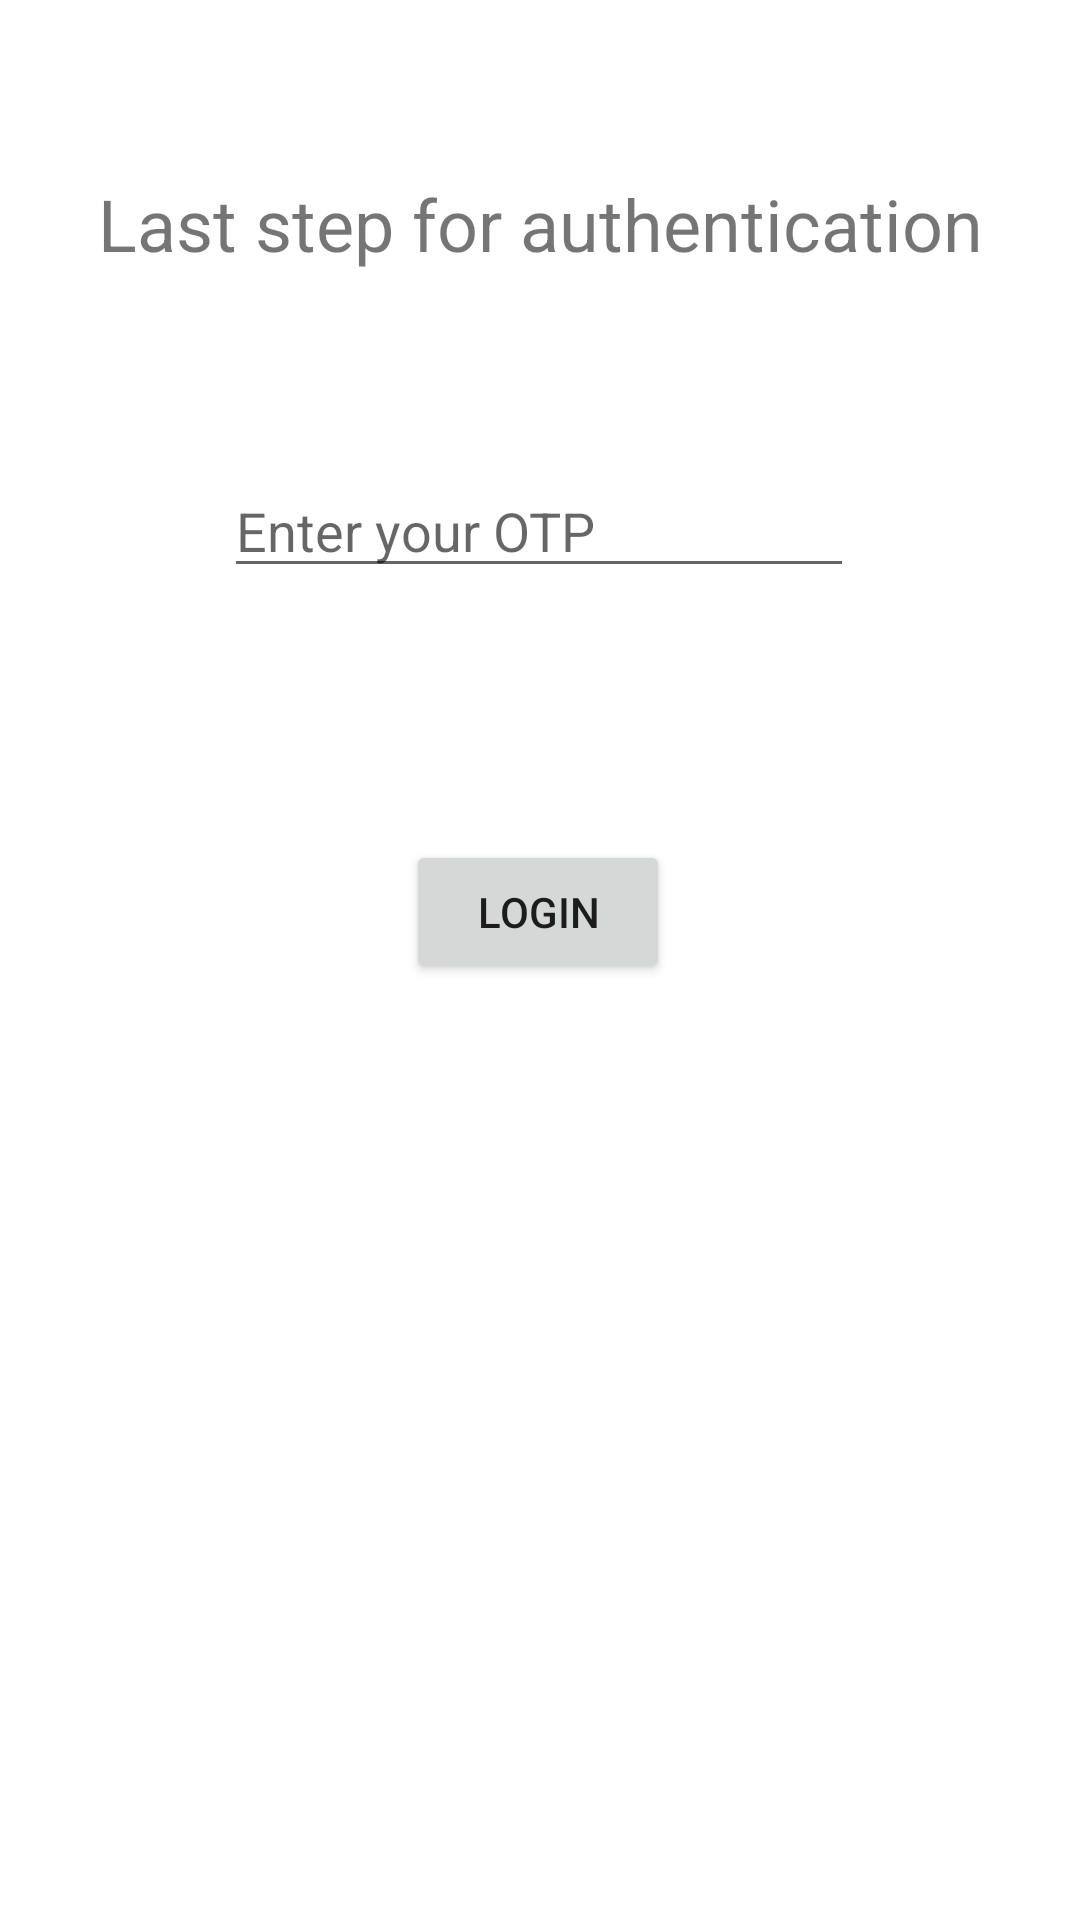

This screen was rendered from an Android layout file. Write that file and the resources it references.
<!-- AndroidManifest.xml: application theme Theme.NewsFeeds -->
<!-- res/layout/activity_main2.xml -->
<?xml version="1.0" encoding="utf-8"?>
<androidx.constraintlayout.widget.ConstraintLayout xmlns:android="http://schemas.android.com/apk/res/android"
    xmlns:app="http://schemas.android.com/apk/res-auto"
    xmlns:tools="http://schemas.android.com/tools"
    android:layout_width="match_parent"
    android:layout_height="match_parent"
    tools:context=".MainActivity2"
    >

    <EditText
        android:id="@+id/otp"
        android:layout_width="wrap_content"
        android:layout_height="wrap_content"
        android:layout_marginBottom="84dp"
        android:ems="10"
        android:hint="Enter your OTP"
        android:inputType="number"
        android:shadowColor="@color/black"
        app:layout_constraintBottom_toTopOf="@+id/login"
        app:layout_constraintEnd_toEndOf="parent"
        app:layout_constraintHorizontal_bias="0.497"
        app:layout_constraintStart_toStartOf="parent" />

    <Button
        android:id="@+id/login"
        android:layout_width="wrap_content"
        android:layout_height="wrap_content"
        android:layout_marginBottom="312dp"
        android:text="login"
        app:layout_constraintBottom_toBottomOf="parent"
        app:layout_constraintEnd_toEndOf="parent"
        app:layout_constraintHorizontal_bias="0.498"
        app:layout_constraintStart_toStartOf="parent" />

    <TextView
        android:id="@+id/textView2"
        android:layout_width="wrap_content"
        android:layout_height="wrap_content"
        android:layout_marginBottom="64dp"
        android:text="Last step for authentication"
        android:textSize="24sp"
        app:layout_constraintBottom_toTopOf="@+id/otp"
        app:layout_constraintEnd_toEndOf="parent"
        app:layout_constraintStart_toStartOf="parent" />
</androidx.constraintlayout.widget.ConstraintLayout>
<!-- resources referenced by this layout -->
<resources>
  <style name="Theme.NewsFeeds" parent="Theme.MaterialComponents.DayNight.DarkActionBar">
          
          <item name="colorPrimary">@color/purple_500</item>
          <item name="colorPrimaryVariant">@color/purple_700</item>
          <item name="colorOnPrimary">@color/white</item>
          
          <item name="colorSecondary">@color/teal_200</item>
          <item name="colorSecondaryVariant">@color/teal_700</item>
          <item name="colorOnSecondary">@color/teal_200</item>
          
          <item name="android:statusBarColor" tools:targetApi="l">?attr/colorPrimaryVariant</item>
          
      </style>
  <!-- not gathered from this repository: default colours our renderer supplied (Android Studio template values) -->
  <color name="purple_500">#FF6200EE</color>
  <color name="purple_700">#FF3700B3</color>
  <color name="teal_200">#FF03DAC5</color>
  <color name="teal_700">#FF018786</color>
  <color name="black">#FF000000</color>
  <color name="white">#FFFFFFFF</color>
</resources>
